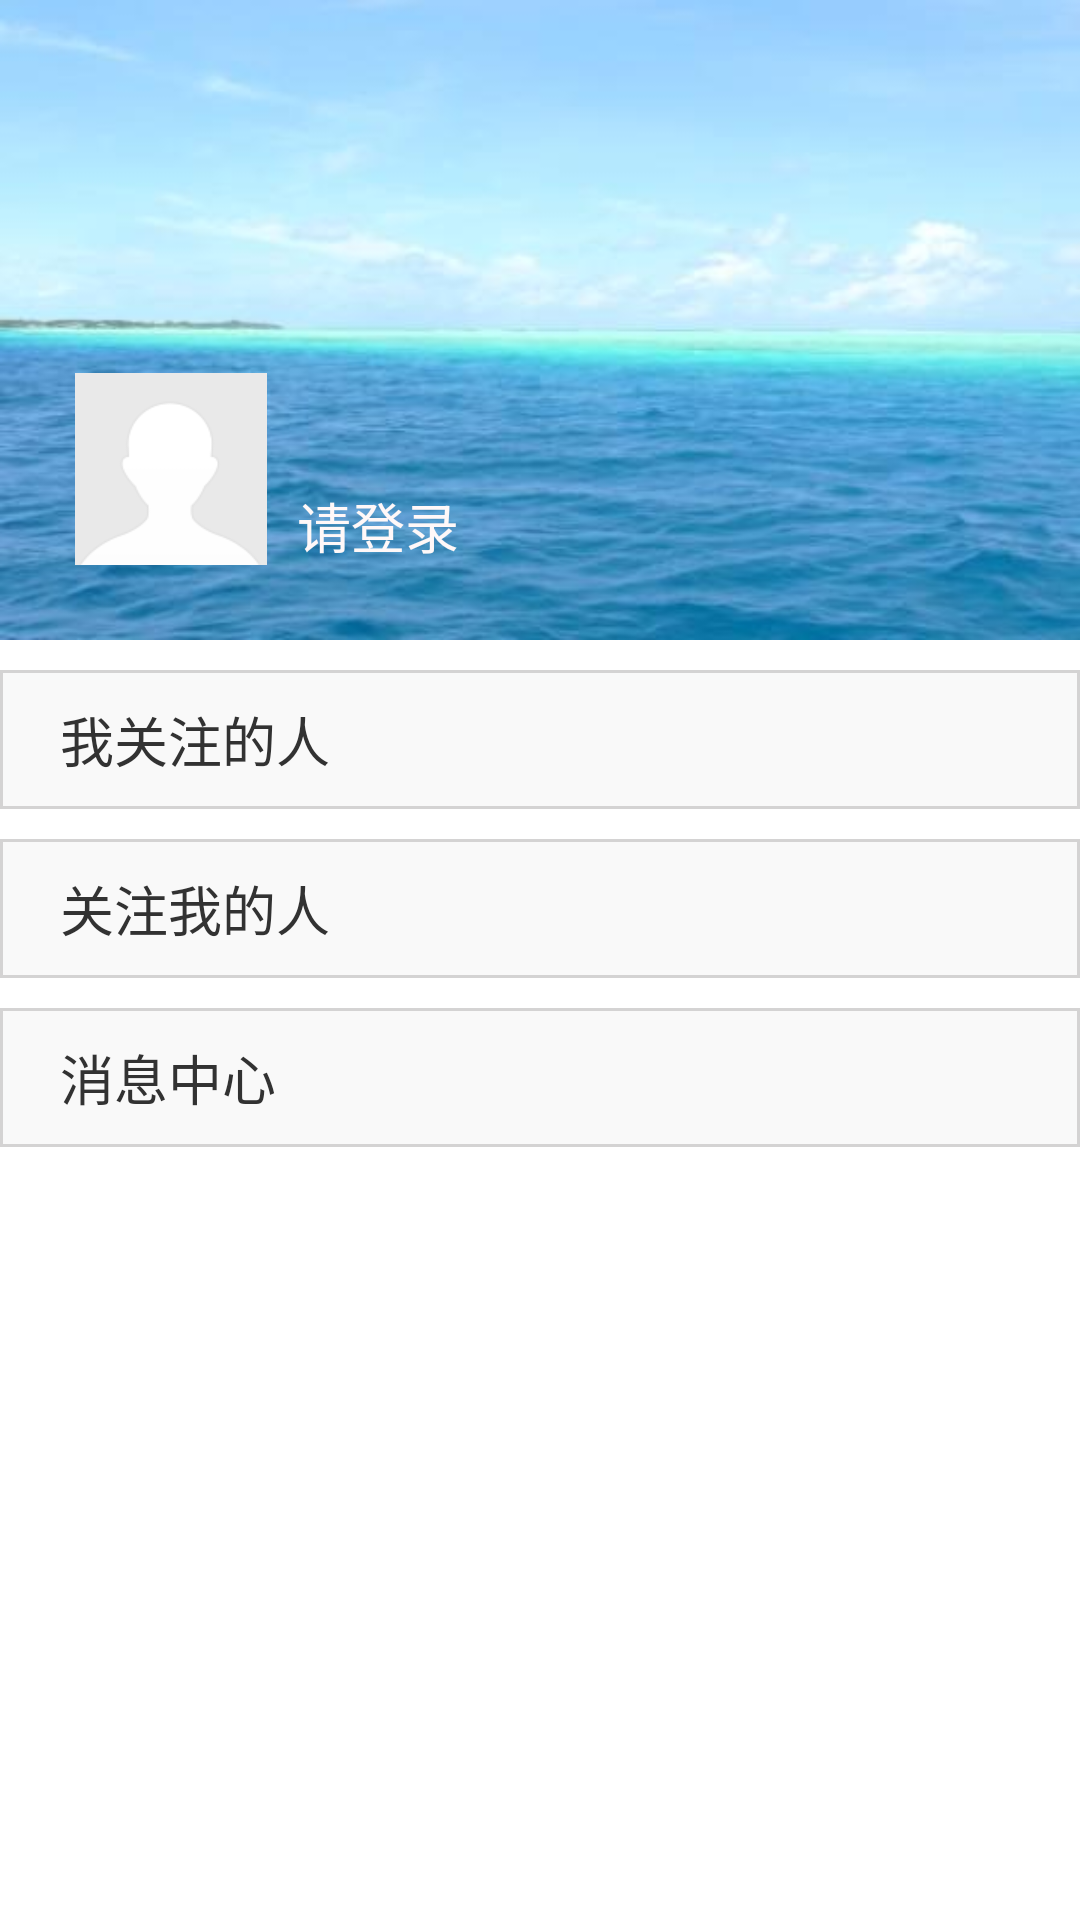

This screen was rendered from an Android layout file. Write that file and the resources it references.
<!-- AndroidManifest.xml: application theme AppBaseTheme -->
<!-- res/layout/personality_content_layout.xml -->
<?xml version="1.0" encoding="utf-8"?>
<LinearLayout xmlns:android="http://schemas.android.com/apk/res/android"
    android:layout_width="match_parent"
    android:layout_height="match_parent"
    android:orientation="vertical" >
    
	<RelativeLayout 
	    android:layout_width="match_parent"
	    android:layout_height="0dip"
	    android:layout_weight="1"
	    android:background="@drawable/personality_bg">
	    <RelativeLayout
	        android:layout_width="match_parent"
	        android:layout_height="wrap_content"
	        android:layout_alignParentBottom="true"
	        android:padding="25dip">
	        <ImageView 
	        android:id="@+id/personality_head_picture"
	        android:layout_width="wrap_content"
	        android:layout_height="wrap_content"
	        android:layout_alignParentLeft="true"
	        android:background="@drawable/head_default_picture"/>
	        <TextView 
	            android:id="@+id/account_username"
	            android:layout_width="wrap_content"
	        	android:layout_height="wrap_content"
	        	android:text="@string/pleaselogin"
	        	android:layout_alignBottom="@id/personality_head_picture"
	        	android:layout_toRightOf="@id/personality_head_picture"
	        	android:layout_marginLeft="10dip"
	        	android:textSize="18sp"
	        	android:textColor="#fff8f8"/>
	        <TextView
	            android:id="@+id/account_exit"
	            android:layout_width="wrap_content"
	            android:layout_height="wrap_content"
	            android:layout_alignBottom="@id/personality_head_picture"
	            android:textSize="18sp"
	            android:layout_alignParentRight="true"
	            android:textColor="#fff8f8"/>
	    </RelativeLayout>
	</RelativeLayout>
	<LinearLayout 
	    android:layout_width="match_parent"
	    android:layout_height="0dip"
	    android:layout_weight="2"
	    android:orientation="vertical">
	    <ScrollView 
	        android:layout_width="match_parent"
	        android:layout_height="match_parent">
	        <LinearLayout 
	            android:layout_width="match_parent"
	            android:layout_height="match_parent"
	            android:orientation="vertical">
	        <LinearLayout 
	        android:id="@+id/myfocus_button"
	        android:layout_width="match_parent"
	        android:layout_height="wrap_content"
	        android:orientation="horizontal"
	        android:paddingLeft="20dip"
	        android:paddingTop="10dip"
	        android:paddingBottom="10dip"
	        android:layout_marginTop="10dip"
	        android:layout_marginBottom="10dip"
	        android:background="@drawable/item_bg_nor">
	        <TextView 
	            android:layout_width="match_parent"
	        	android:layout_height="wrap_content"
	        	android:text="@string/myfocus"
	        	android:textSize="18sp"/>
		    </LinearLayout>
		    <LinearLayout 
		        android:id="@+id/focusme_button"
		        android:layout_width="match_parent"
		        android:layout_height="wrap_content"
		        android:orientation="horizontal"
		        android:paddingLeft="20dip"
		        android:paddingTop="10dip"
		        android:paddingBottom="10dip"
		        android:layout_marginBottom="10dip"
		        android:background="@drawable/item_bg_nor">
		        <TextView 
		            android:layout_width="match_parent"
		        	android:layout_height="wrap_content"
		        	android:text="@string/focusme"
		        	android:textSize="18sp"/>
			    </LinearLayout>
			    <LinearLayout 
			        android:id="@+id/message_button"
			        android:layout_width="match_parent"
			        android:layout_height="wrap_content"
			        android:orientation="horizontal"
			        android:paddingLeft="20dip"
			        android:paddingTop="10dip"
			        android:paddingBottom="10dip"
			        android:layout_marginBottom="10dip"
			        android:background="@drawable/item_bg_nor">
			        <TextView 
			            android:layout_width="match_parent"
			        	android:layout_height="wrap_content"
			        	android:text="@string/message"
			        	android:textSize="18sp"/>
			    </LinearLayout>
	        </LinearLayout>
	    </ScrollView>
	</LinearLayout>
</LinearLayout>
<!-- resources referenced by this layout -->
<resources>
  <!-- drawable head_default_picture: png bitmap (drawable-xhdpi, 1230 bytes) -->
  <!-- drawable item_bg_nor (drawable) -->
  <?xml version="1.0" encoding="utf-8"?>
  <shape xmlns:android="http://schemas.android.com/apk/res/android" >
      <stroke android:width="1dip"
              android:color="#d4d3d3"/>
      <solid  android:color="#f9f9f9"/>
  </shape>
  <!-- drawable personality_bg: jpg bitmap (drawable-hdpi, 14597 bytes) -->
  <string name="focusme">关注我的人</string>
  <string name="message">消息中心</string>
  <string name="myfocus">我关注的人</string>
  <string name="pleaselogin">请登录</string>
  <style name="AppBaseTheme" parent="android:Theme.Light">
          
      </style>
</resources>
